Run: headless pygame with SDL's dummy video driver; simulated clock (each Clock.tick advances the game by its frame time, no real sleeping); random seed 0; keys injected as events and as key.get_pressed() state; no mouse input.
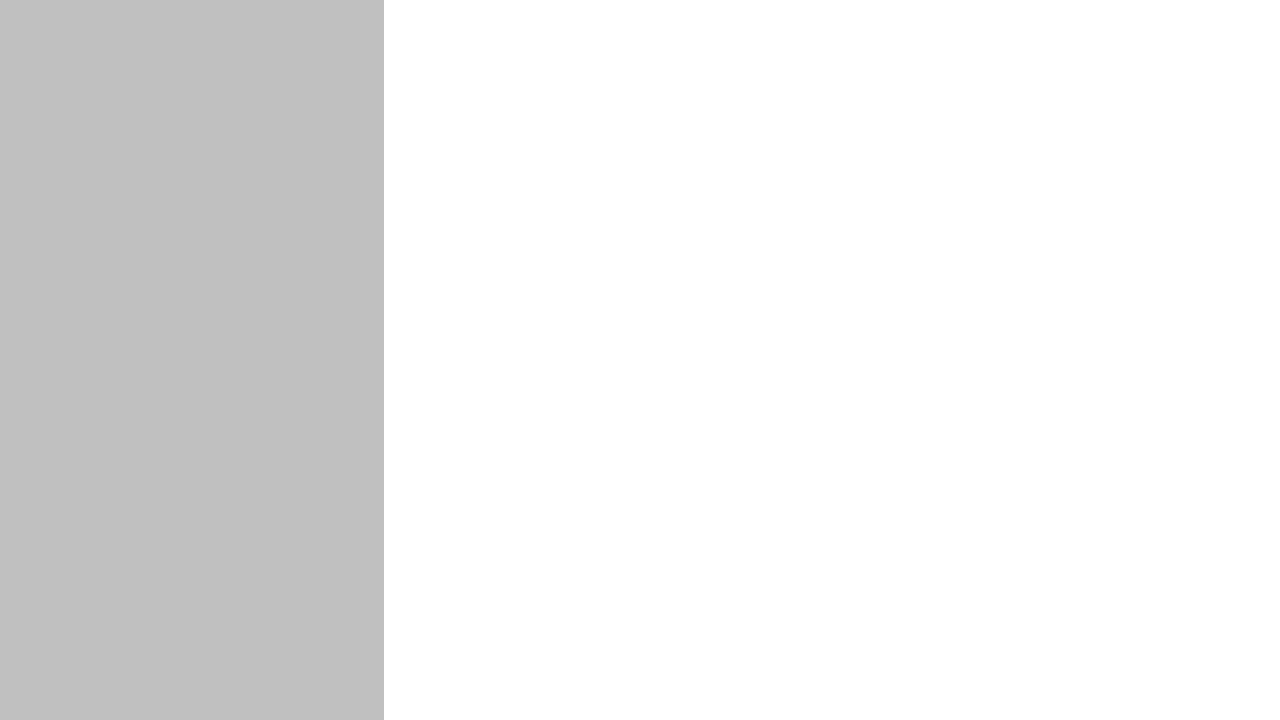
Frame 1 of 4 · flips 1–60 · no input
Frame 2 of 4 · flips 61–180 · tapped SPACE, RETURN · held RIGHT (→), D · screen unchanged from frame 1, image omitted
Frame 3 of 4 · flips 181–300 · held DOWN (↓), S · screen unchanged from frame 2, image omitted
Frame 4 of 4 · flips 301–420 · held LEFT (←), A, UP (↑), W · screen unchanged from frame 3, image omitted

The pygame program that drew these frames:

#!/usr/bin/env python3
# -*- coding: utf-8 -*-
"""
Created on Wed Jun 24 20:51:03 2020

@author: shijiliu
"""


import pygame
import time

pygame.init()

pygame.display.set_caption('Hello Button')

display_width = 1280
display_height = 720

black = (0,0,0)
white = (255,255,255)
bright_red = (255,0,0)
red = (139,0,0)
green = (0,128,0)
bright_green = (0,255,0)
bright_blue = (0,192,255)
blue = (0,0,139)
silver = (192,192,192)


class GuiPanel(object):
    def __init__(self, display_width, display_height):
        self.clock = pygame.time.Clock()
        
        # create the base of the panel
        self.display_width = display_width
        self.display_height = display_height
        self.guiDisplay = pygame.display.set_mode((display_width, display_height))
        self.guiDisplay.fill(white)
        
        # create the left panel for gui function, and right panel for maps
        self.left_width = self.display_width * 0.3
        self.left_height = self.display_height
        self.map_width = self.display_width - self.left_width
        self.map_height = self.display_height
        
        self.left_pos = (0,0)
        self.map_pos = (self.left_width,0)
        
        self.function_panel_surface = pygame.Surface((self.left_width, self.left_height))
        self.map_surface = pygame.Surface((self.map_width,self.map_height))
        
        self.function_panel_surface.set_alpha(100)
        self.function_panel_surface.fill(silver)
        
        self.map_surface.fill(white)
        
    def render_gui_panel_base(self):
        self.guiDisplay.blit(self.function_panel_surface,self.left_pos)
        self.guiDisplay.blit(self.map_surface,self.map_pos)
        

is_running = True
gui_panel = GuiPanel(display_width, display_height)
while is_running:
    for event in pygame.event.get():
        if event.type == pygame.QUIT:
            is_running = False

    gui_panel.render_gui_panel_base()
        
    pygame.display.update()
    gui_panel.clock.tick(15)
